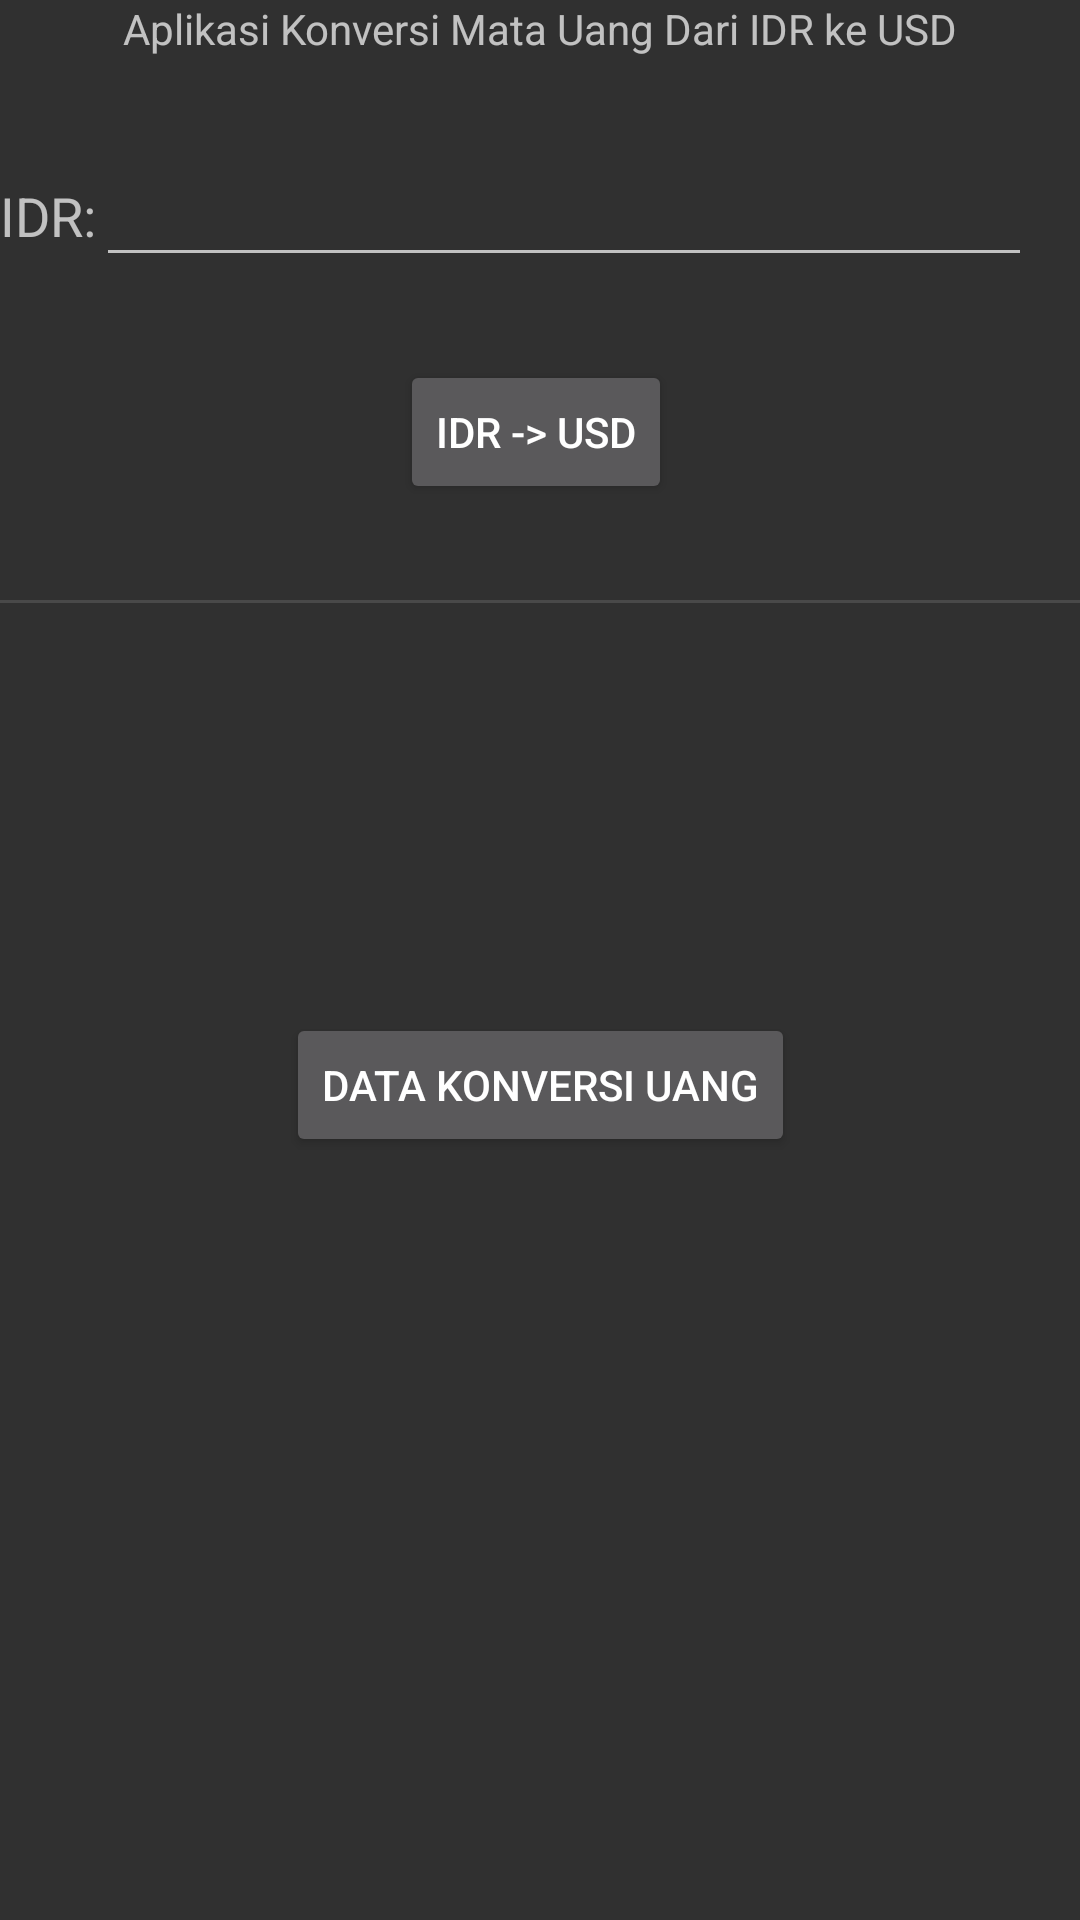

Here is an Android app screen rendered from its layout file. Give the layout XML and the strings, colors and styles it references.
<!-- AndroidManifest.xml: application theme Theme.AppCompat -->
<!-- res/layout/fragment_konversi.xml -->
<?xml version="1.0" encoding="utf-8"?>
<ScrollView
    xmlns:android="http://schemas.android.com/apk/res/android"
    xmlns:app="http://schemas.android.com/apk/res-auto"
    xmlns:tools="http://schemas.android.com/tools"
    android:layout_width="match_parent"
    android:layout_height="match_parent">



    <androidx.constraintlayout.widget.ConstraintLayout
        android:layout_width="match_parent"
        android:layout_height="wrap_content">

        <TextView
            android:id="@+id/networkError"
            android:layout_width="wrap_content"
            android:layout_height="wrap_content"
            android:layout_gravity="center"
            android:text="@string/koneksi_error"
            android:visibility="gone"
            app:layout_constraintEnd_toEndOf="parent"
            app:layout_constraintHorizontal_bias="0.498"
            app:layout_constraintStart_toStartOf="parent"
            app:layout_constraintTop_toBottomOf="@+id/button5" />
        <ProgressBar
            android:id="@+id/progressBar"
            style="?android:attr/progressBarStyle"
            android:layout_width="wrap_content"
            android:layout_height="wrap_content"
            android:layout_gravity="center"
            android:visibility="gone"
            app:layout_constraintEnd_toEndOf="parent"
            app:layout_constraintStart_toStartOf="parent"
            app:layout_constraintTop_toBottomOf="@+id/networkError"/>

        <TextView
            android:id="@+id/awal"
            android:layout_width="wrap_content"
            android:layout_height="wrap_content"

            android:layout_marginTop="24dp"
            android:layout_marginBottom="16dp"
            android:text="@string/awal"
            app:layout_constraintBottom_toTopOf="@+id/uang"
            app:layout_constraintEnd_toEndOf="parent"
            app:layout_constraintStart_toStartOf="parent"
            app:layout_constraintTop_toTopOf="parent" />

        <TextView
            android:id="@+id/idr"
            android:layout_width="wrap_content"
            android:layout_height="wrap_content"

            android:text="@string/idr"
            android:textSize="18sp"
            app:layout_constraintBottom_toBottomOf="@+id/uang"
            app:layout_constraintStart_toStartOf="parent"
            app:layout_constraintTop_toTopOf="@+id/uang" />

        <EditText
            android:id="@+id/uang"
            android:layout_width="0dp"
            android:layout_height="wrap_content"

            android:layout_marginTop="16dp"
            android:layout_marginEnd="16dp"
            android:layout_marginBottom="16dp"
            android:ems="10"
            android:inputType="number"
            app:layout_constraintBottom_toTopOf="parent"
            app:layout_constraintEnd_toEndOf="parent"
            app:layout_constraintHorizontal_bias="0.0"
            app:layout_constraintStart_toEndOf="@+id/idr"
            app:layout_constraintTop_toBottomOf="@+id/awal" />


        <Button
            android:id="@+id/button"
            android:layout_width="wrap_content"
            android:layout_height="wrap_content"
            android:layout_marginEnd="32dp"
            android:text="@string/usd"
            app:layout_constraintBottom_toBottomOf="parent"
            app:layout_constraintEnd_toEndOf="parent"
            app:layout_constraintHorizontal_bias="0.562"
            app:layout_constraintHorizontal_chainStyle="packed"
            app:layout_constraintStart_toStartOf="parent"
            app:layout_constraintTop_toBottomOf="@+id/uang"
            app:layout_constraintVertical_bias="0.085" />

        <View
            android:id="@+id/divider"
            android:layout_width="match_parent"
            android:layout_height="1dp"

            android:layout_marginTop="32dp"

            android:background="?android:attr/listDivider"
            app:layout_constraintEnd_toEndOf="parent"
            app:layout_constraintStart_toStartOf="parent"
            app:layout_constraintTop_toBottomOf="@+id/button" />

        <TextView
            android:id="@+id/hasil"
            android:layout_width="wrap_content"
            android:layout_height="wrap_content"

            android:layout_marginTop="32dp"

            android:textSize="24sp"
            app:layout_constraintBottom_toTopOf="@+id/konversiii"
            app:layout_constraintEnd_toEndOf="parent"
            app:layout_constraintStart_toStartOf="parent"
            app:layout_constraintTop_toBottomOf="@+id/divider"
            tools:text="Hasil Konversi" />

        <TextView
            android:id="@+id/konversiii"
            android:layout_width="wrap_content"
            android:layout_height="wrap_content"
            android:layout_marginStart="16dp"
            android:layout_marginTop="16dp"
            android:layout_marginEnd="16dp"
            android:layout_marginBottom="8dp"
            android:textSize="24sp"
            app:layout_constraintBottom_toTopOf="@+id/negara"
            app:layout_constraintEnd_toEndOf="parent"
            app:layout_constraintStart_toStartOf="parent"
            app:layout_constraintTop_toBottomOf="@+id/hasil"
            tools:text="Konversi Uang Dari" />

        <Button
            android:id="@+id/negara"
            android:layout_width="wrap_content"
            android:layout_height="wrap_content"
            android:layout_marginStart="16dp"
            android:layout_marginTop="16dp"
            android:layout_marginEnd="16dp"
            android:text="@string/data"
            app:layout_constraintBottom_toTopOf="@+id/button5"
            app:layout_constraintEnd_toEndOf="parent"
            app:layout_constraintStart_toStartOf="parent"
            app:layout_constraintTop_toBottomOf="@+id/konversiii" />

        <Button
            android:id="@+id/button5"
            android:layout_width="wrap_content"
            android:layout_height="wrap_content"
            android:layout_marginStart="16dp"
            android:layout_marginTop="16dp"
            android:layout_marginEnd="16dp"
            android:layout_marginBottom="16dp"
            android:text="@string/bagikan"
            android:visibility="invisible"
            app:layout_constraintBottom_toBottomOf="parent"
            app:layout_constraintEnd_toEndOf="parent"
            app:layout_constraintStart_toStartOf="parent"
            app:layout_constraintTop_toBottomOf="@+id/negara"
            tools:visibility="visible"/>

    </androidx.constraintlayout.widget.ConstraintLayout>

</ScrollView>
<!-- resources referenced by this layout -->
<resources>
  <string name="awal">Aplikasi Konversi Mata Uang Dari IDR ke USD</string>
  <string name="bagikan">Bagikan</string>
  <string name="data">Data Konversi Uang</string>
  <string name="idr">IDR:</string>
  <string name="koneksi_error">Koneksi error</string>
  <string name="usd">IDR -&gt; USD</string>
</resources>
